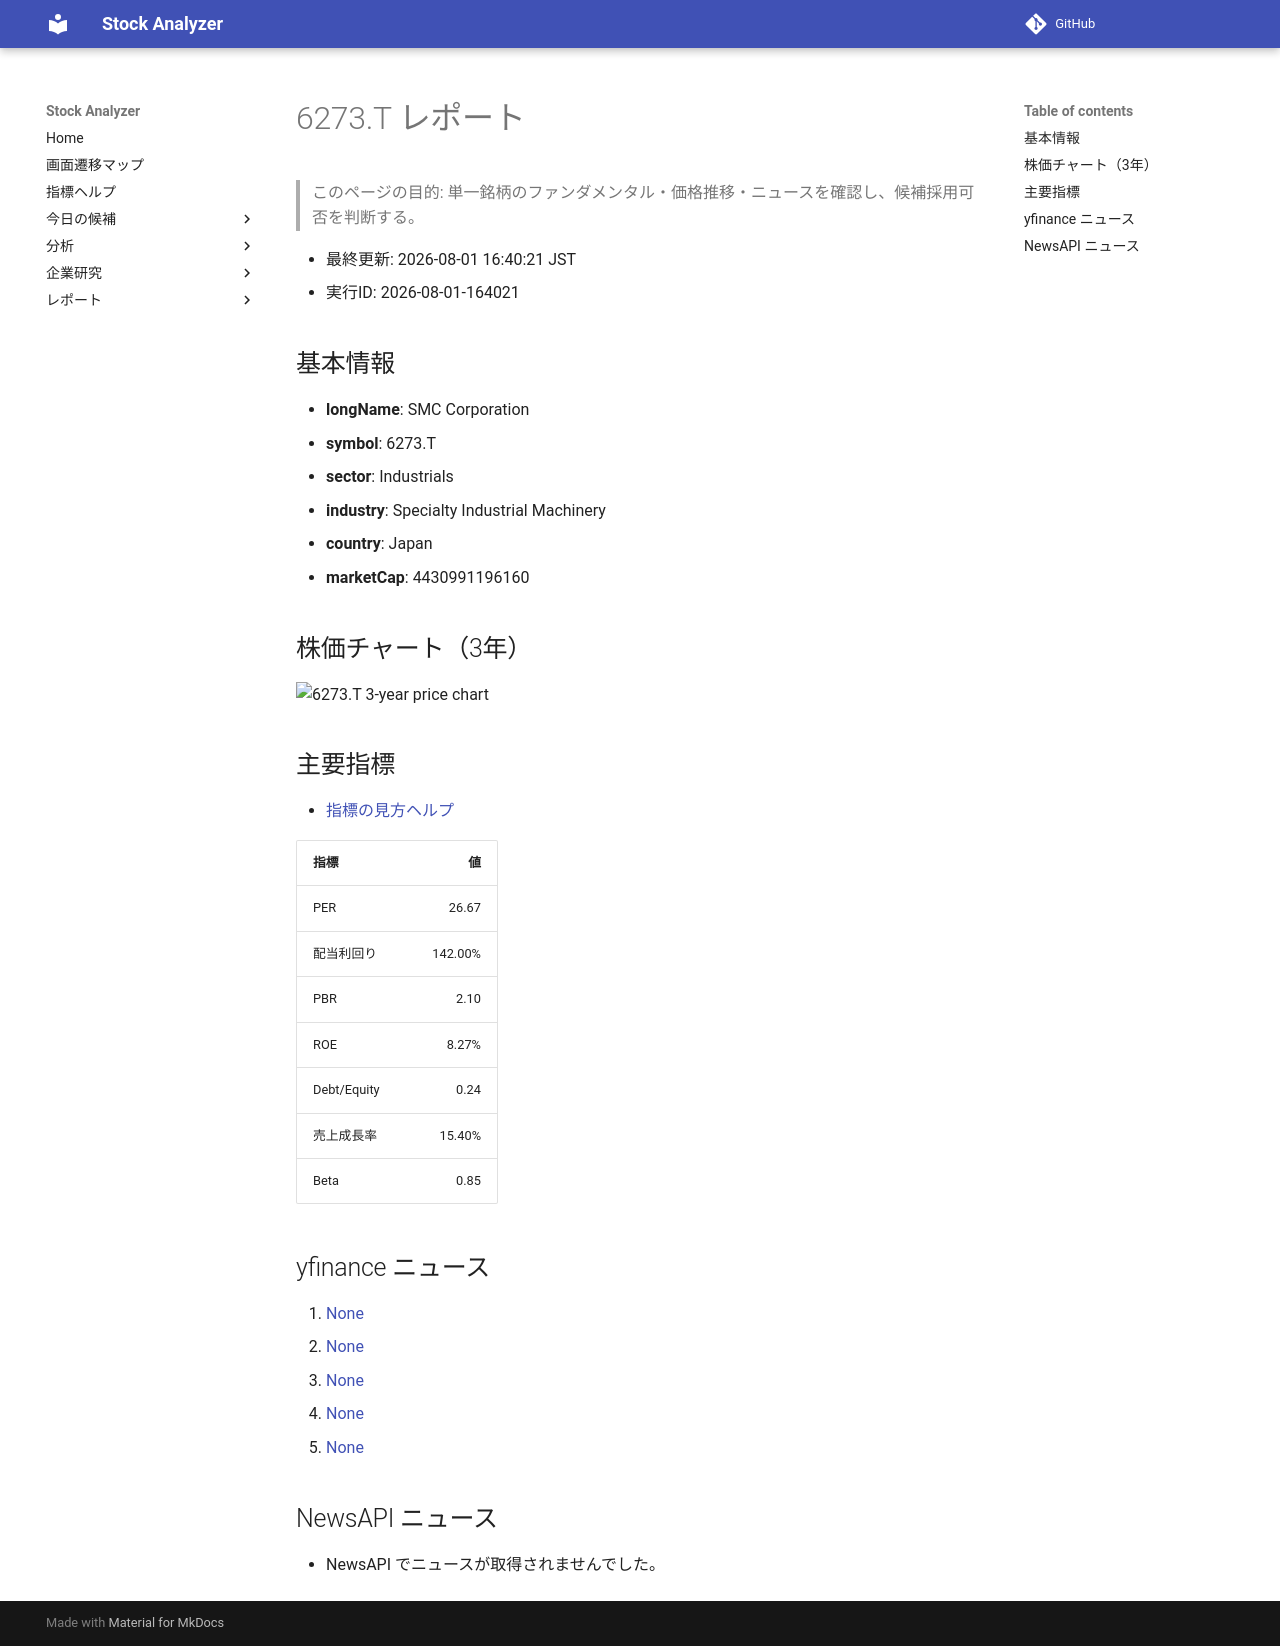

repository: Yumi-note/Making-APP · page: reports/2026-08-01/164021/6273_T/index.html · generator: mkdocs

# 6273.T レポート

> このページの目的: 単一銘柄のファンダメンタル・価格推移・ニュースを確認し、候補採用可否を判断する。

- 最終更新: 2026-08-01 16:40:21 JST
- 実行ID: 2026-08-01-164021

## 基本情報

- **longName**: SMC Corporation
- **symbol**: 6273.T
- **sector**: Industrials
- **industry**: Specialty Industrial Machinery
- **country**: Japan
- **marketCap**: 4430991196160

## 株価チャート（3年）

![6273.T 3-year price chart](6273_T_3y.png)

## 主要指標

- [指標の見方ヘルプ](../../../../indicators.md)

| 指標 | 値 |
|---|---:|
| PER | 26.67 |
| 配当利回り | 142.00% |
| PBR | 2.10 |
| ROE | 8.27% |
| Debt/Equity | 0.24 |
| 売上成長率 | 15.40% |
| Beta | 0.85 |

## yfinance ニュース

1. [None](None)
2. [None](None)
3. [None](None)
4. [None](None)
5. [None](None)

## NewsAPI ニュース

- NewsAPI でニュースが取得されませんでした。
